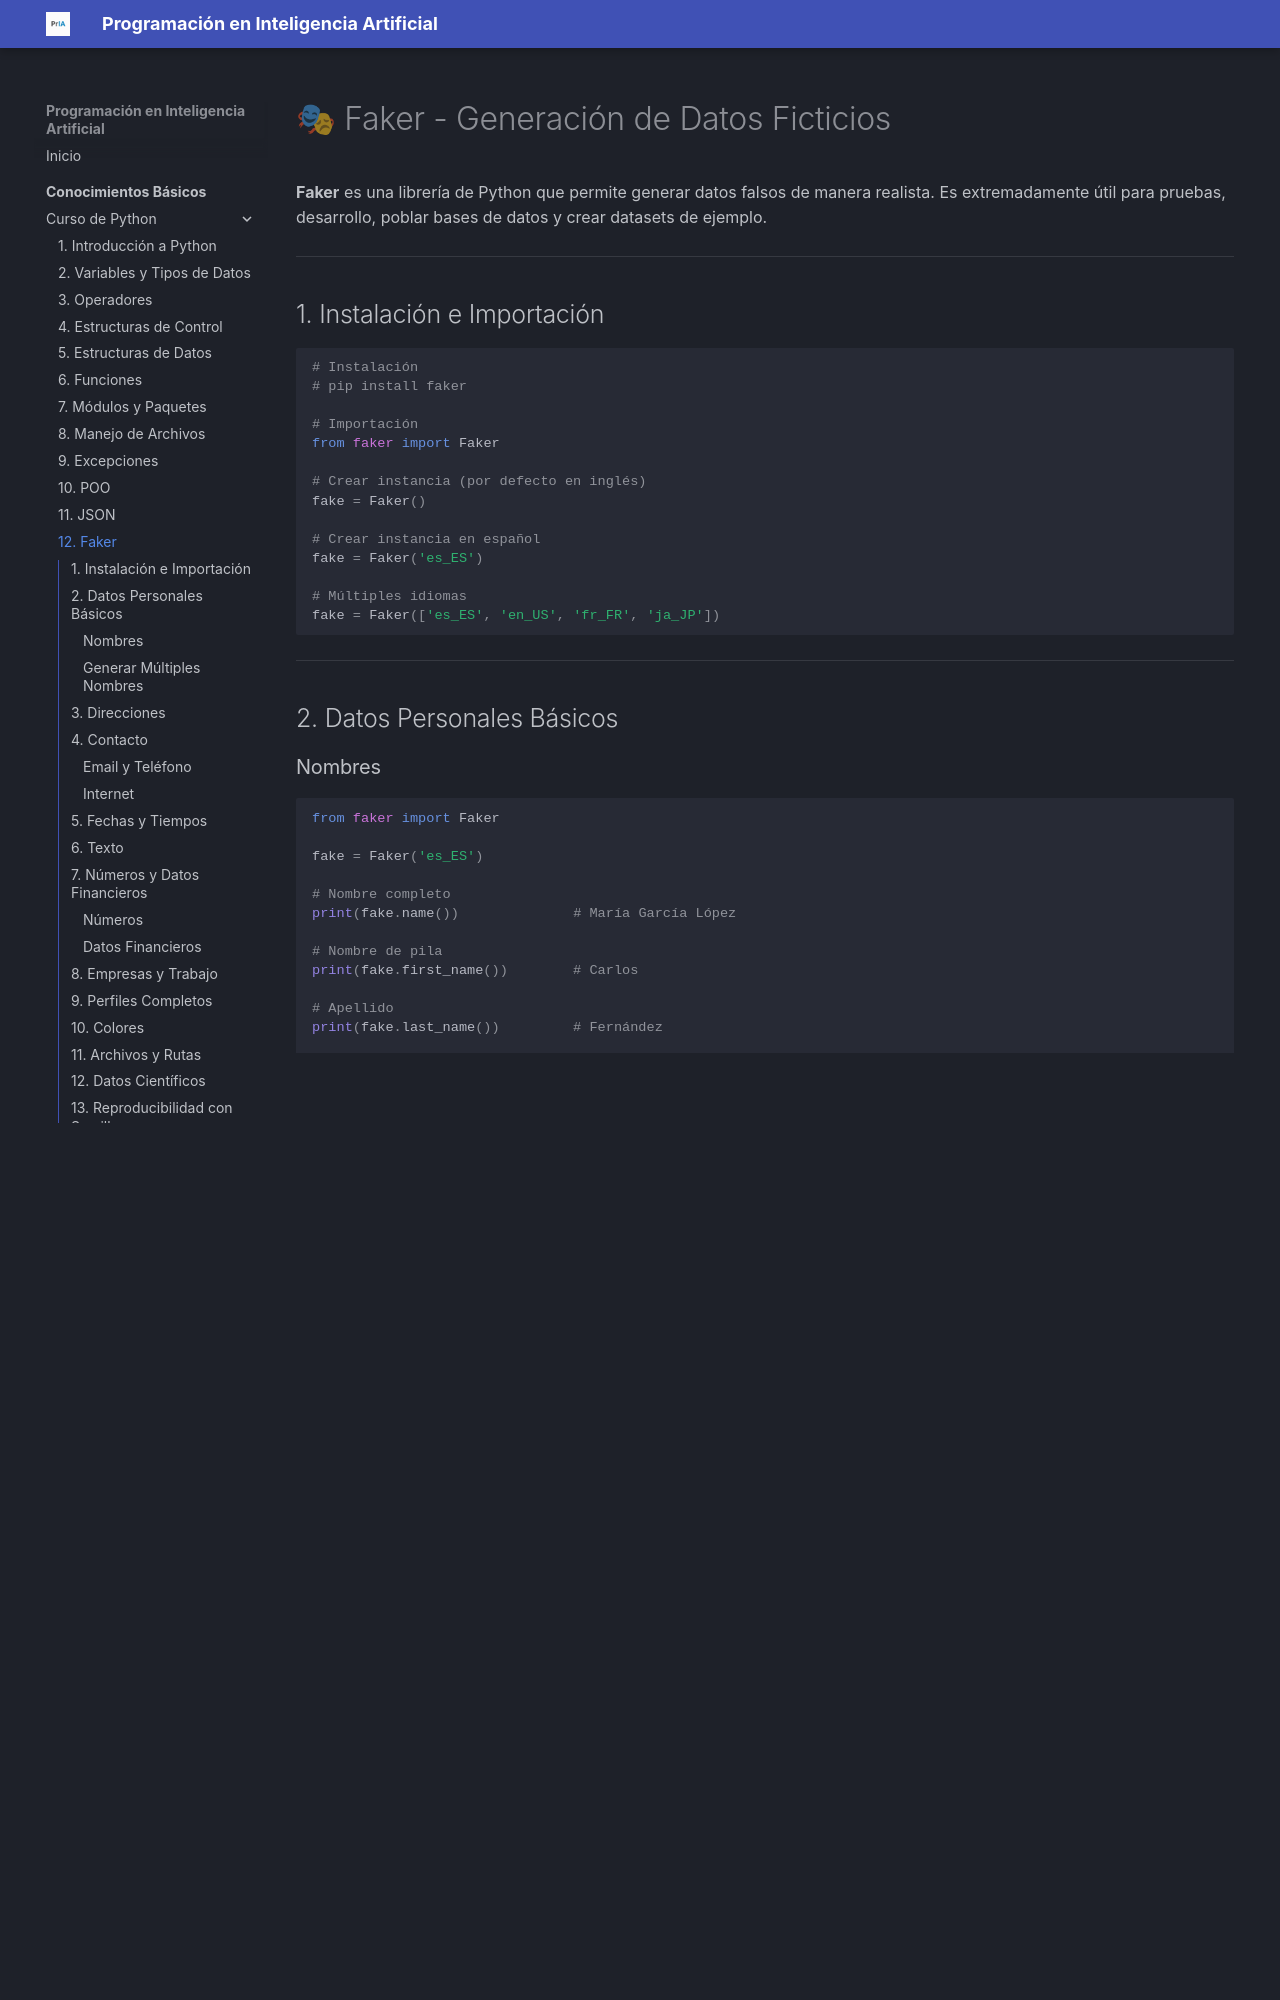

repository: fmgarcia/programacionIA.github.io · page: conocimientos-basicos/12-faker/index.html · generator: mkdocs

# 🎭 Faker - Generación de Datos Ficticios

**Faker** es una librería de Python que permite generar datos falsos de manera realista. Es extremadamente útil para pruebas, desarrollo, poblar bases de datos y crear datasets de ejemplo.

---

## 1. Instalación e Importación

```python
# Instalación
# pip install faker

# Importación
from faker import Faker

# Crear instancia (por defecto en inglés)
fake = Faker()

# Crear instancia en español
fake = Faker('es_ES')

# Múltiples idiomas
fake = Faker(['es_ES', 'en_US', 'fr_FR', 'ja_JP'])
```

---

## 2. Datos Personales Básicos

### Nombres

```python
from faker import Faker

fake = Faker('es_ES')

# Nombre completo
print(fake.name())              # María García López

# Nombre de pila
print(fake.first_name())        # Carlos

# Apellido
print(fake.last_name())         # Fernández

# Nombre masculino
print(fake.first_name_male())   # Antonio

# Nombre femenino
print(fake.first_name_female()) # Laura

# Prefijo (Sr., Sra., etc.)
print(fake.prefix())            # Sra.

# Sufijo
print(fake.suffix())            # Jr.
```

### Generar Múltiples Nombres

```python
from faker import Faker

fake = Faker('es_ES')

# Generar 5 nombres
for _ in range(5):
    print(fake.name())

# Salida:
# José Martín Ruiz
# Ana María López García
# Pedro Sánchez Torres
# Carmen Rodríguez Pérez
# Francisco Gómez Díaz
```

---

## 3. Direcciones

```python
from faker import Faker

fake = Faker('es_ES')

# Dirección completa
print(fake.address())
# Ronda de Ana María López 45
# Cuenca, 04267

# Componentes individuales
print(fake.street_name())       # Calle de San Pedro
print(fake.street_address())    # Paseo de García 78
print(fake.city())              # Sevilla
print(fake.state())             # Madrid
print(fake.postcode())          # 28001
print(fake.country())           # España

# Coordenadas geográficas
print(fake.latitude())          # 40.4168
print(fake.longitude())         # -3.7038
print(fake.coordinate())        # (40.4168, -3.7038)
```

---

## 4. Contacto
